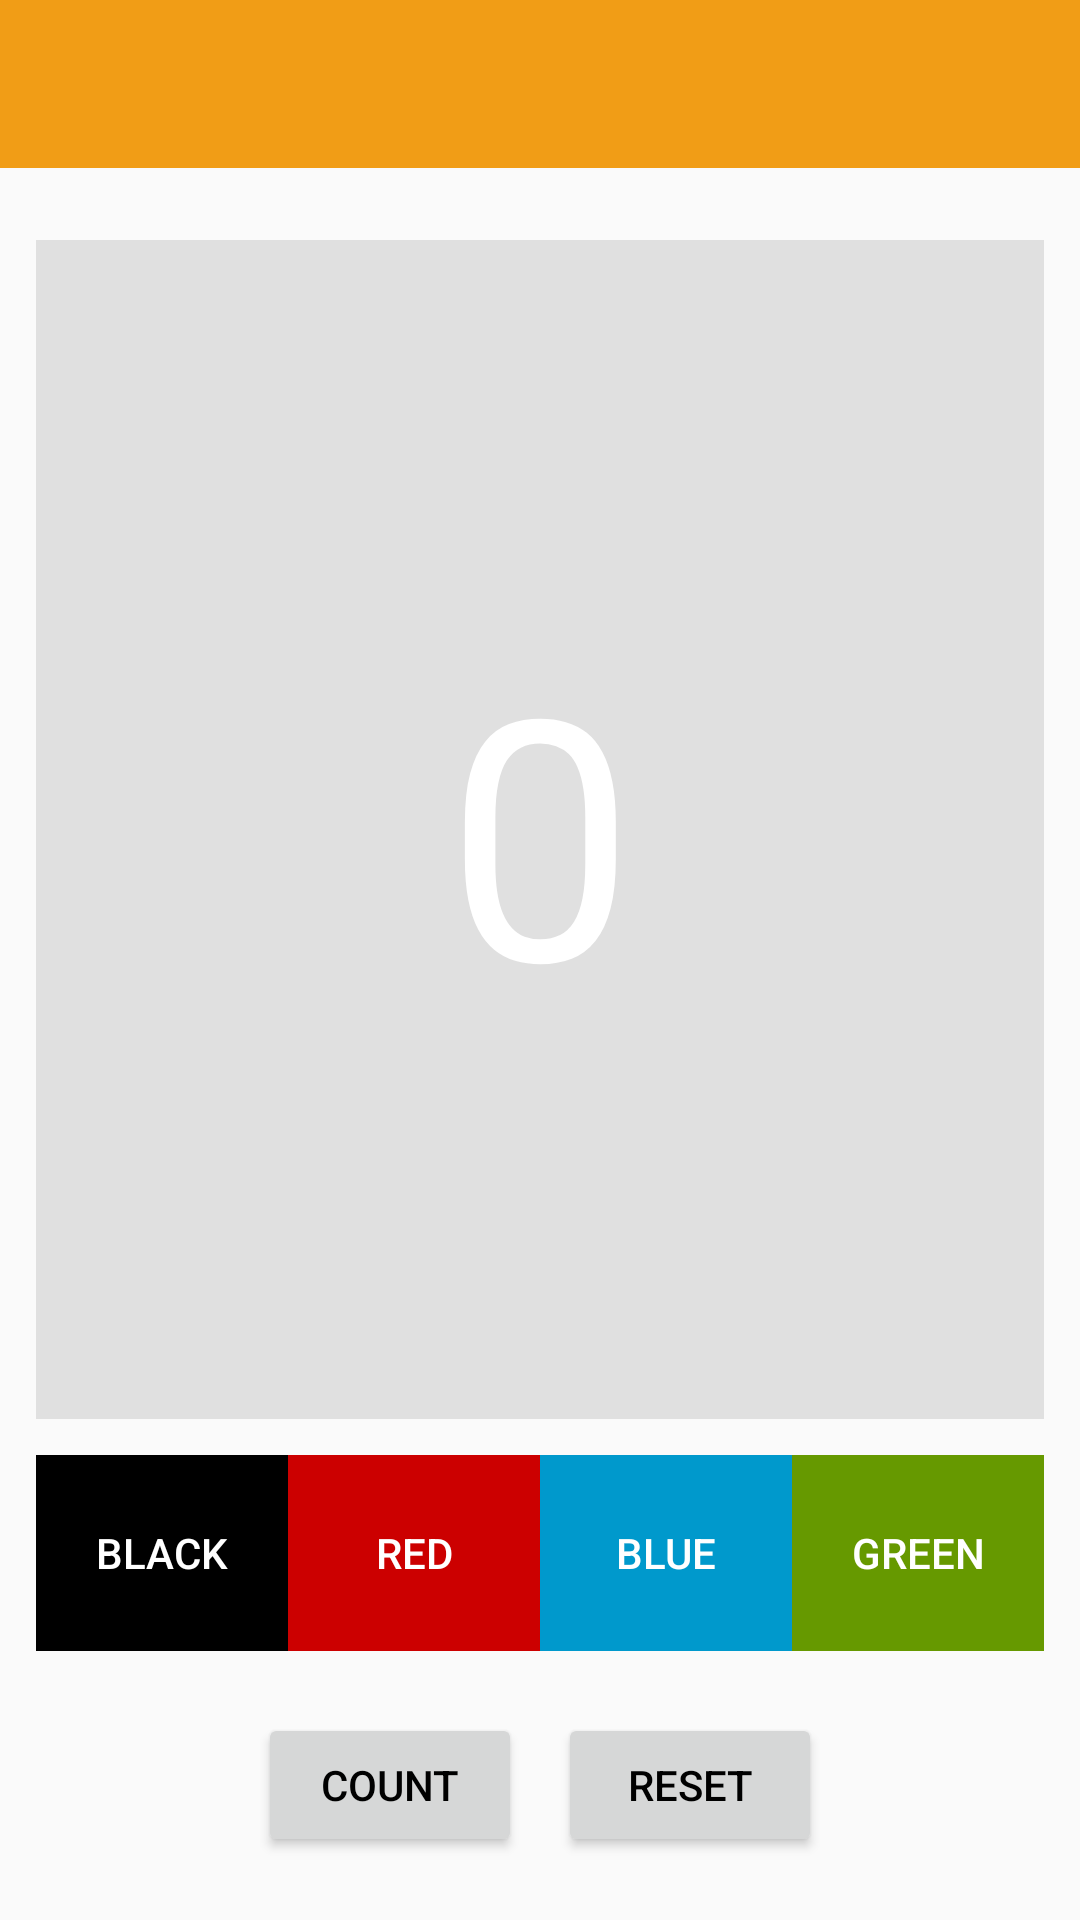

Android layout source for this screen:
<!-- AndroidManifest.xml: application theme AppTheme -->
<!-- res/layout/hellosharedprefs_activity_main.xml -->
<?xml version="1.0" encoding="utf-8"?>
<LinearLayout xmlns:android="http://schemas.android.com/apk/res/android"
    xmlns:tools="http://schemas.android.com/tools"
    android:layout_width="match_parent"
    android:layout_height="match_parent"
    android:orientation="vertical"
    tools:context="alfianagramerry.mobpro.tugasbesar.androidtutorial.ProgramLain.HelloSharedPrefs.HelloSharedPrefs">

    <include
        android:id="@+id/toolbar"
        layout="@layout/nav_toolbar" />

    <LinearLayout
        android:layout_width="match_parent"
        android:layout_height="match_parent"
        android:orientation="vertical"
        android:padding="@dimen/activity_vertical_margin">

        <TextView
            android:id="@+id/count_textview"
            android:layout_width="match_parent"
            android:layout_height="0dp"
            android:layout_marginTop="@dimen/activity_horizontal_margin"
            android:layout_weight="60"
            android:background="@color/default_background"
            android:gravity="center"
            android:text="@string/default_count"
            android:textColor="@android:color/white"
            android:textSize="112sp" />

        <LinearLayout
            android:layout_width="match_parent"
            android:layout_height="0dp"
            android:layout_marginBottom="@dimen/activity_vertical_margin"
            android:layout_marginTop="@dimen/activity_vertical_margin"
            android:layout_weight="10"
            android:orientation="horizontal">

            <Button
                android:id="@+id/black_background_button"
                style="@style/AppTheme.Button.Colored"
                android:background="@android:color/black"
                android:onClick="changeBackground"
                android:text="@string/black_button" />

            <Button
                android:id="@+id/red_background_button"
                style="@style/AppTheme.Button.Colored"
                android:background="@color/red_background"
                android:onClick="changeBackground"
                android:text="@string/red_button" />

            <Button
                android:id="@+id/blue_background_button"
                style="@style/AppTheme.Button.Colored"
                android:background="@color/blue_background"
                android:onClick="changeBackground"
                android:text="@string/blue_button" />

            <Button
                android:id="@+id/green_background_button"
                style="@style/AppTheme.Button.Colored"
                android:background="@color/green_background"
                android:onClick="changeBackground"
                android:text="@string/green_button" />
        </LinearLayout>

        <LinearLayout
            android:layout_width="match_parent"
            android:layout_height="0dp"
            android:layout_weight="10"
            android:gravity="center"
            android:orientation="horizontal">

            <Button
                android:id="@+id/count_button"
                style="@style/AppTheme.Button"
                android:layout_marginEnd="@dimen/activity_horizontal_margin"
                android:layout_marginRight="@dimen/activity_horizontal_margin"
                android:onClick="countUp"
                android:text="@string/count_button" />

            <Button
                android:id="@+id/reset_button"
                style="@style/AppTheme.Button"
                android:onClick="reset"
                android:text="@string/reset_button" />

        </LinearLayout>
    </LinearLayout>
</LinearLayout>
<!-- res/layout/nav_toolbar.xml (included above) -->
<?xml version="1.0" encoding="utf-8"?>
<android.support.v7.widget.Toolbar xmlns:android="http://schemas.android.com/apk/res/android"
    xmlns:app="http://schemas.android.com/apk/res-auto"
    android:layout_width="match_parent"
    android:layout_height="wrap_content"
    android:background="@color/colorPrimary"
    android:theme="@style/ThemeOverlay.AppCompat.Dark"
    app:layout_collapseMode="pin"/>
<!-- resources referenced by this layout -->
<resources>
  <color name="blue_background">#0099CC</color>
  <color name="colorPrimary">#f19d16</color>
  <color name="default_background">#E0E0E0</color>
  <color name="green_background">#669900</color>
  <color name="red_background">#CC0000</color>
  <dimen name="activity_horizontal_margin">12dp</dimen>
  <dimen name="activity_vertical_margin">12dp</dimen>
  <string name="black_button">Black</string>
  <string name="blue_button">Blue</string>
  <string name="count_button">Count</string>
  <string name="default_count">0</string>
  <string name="green_button">Green</string>
  <string name="red_button">Red</string>
  <string name="reset_button">Reset</string>
  <style name="AppTheme.Button" parent="Widget.AppCompat.Button">
          <item name="android:textColor">@android:color/black</item>
          <item name="android:layout_width">wrap_content</item>
          <item name="android:layout_height">wrap_content</item>
      </style>
  <style name="AppTheme.Button.Colored" parent="AppTheme.Button">
          <item name="android:textColor">@android:color/white</item>
          <item name="android:layout_width">0dp</item>
          <item name="android:layout_height">match_parent</item>
          <item name="android:layout_weight">1</item>
      </style>
  <style name="AppTheme" parent="Theme.AppCompat.DayNight.NoActionBar">
          
          <item name="colorPrimary">@color/colorPrimary</item>
          <item name="colorPrimaryDark">@color/colorPrimaryDark</item>
          <item name="colorAccent">@color/colorAccent</item>
          <item name="windowActionBar">false</item>
          <item name="windowNoTitle">true</item>
      </style>
  <color name="colorPrimaryDark">#c27d0f</color>
  <color name="colorAccent">#FF4081</color>
</resources>
